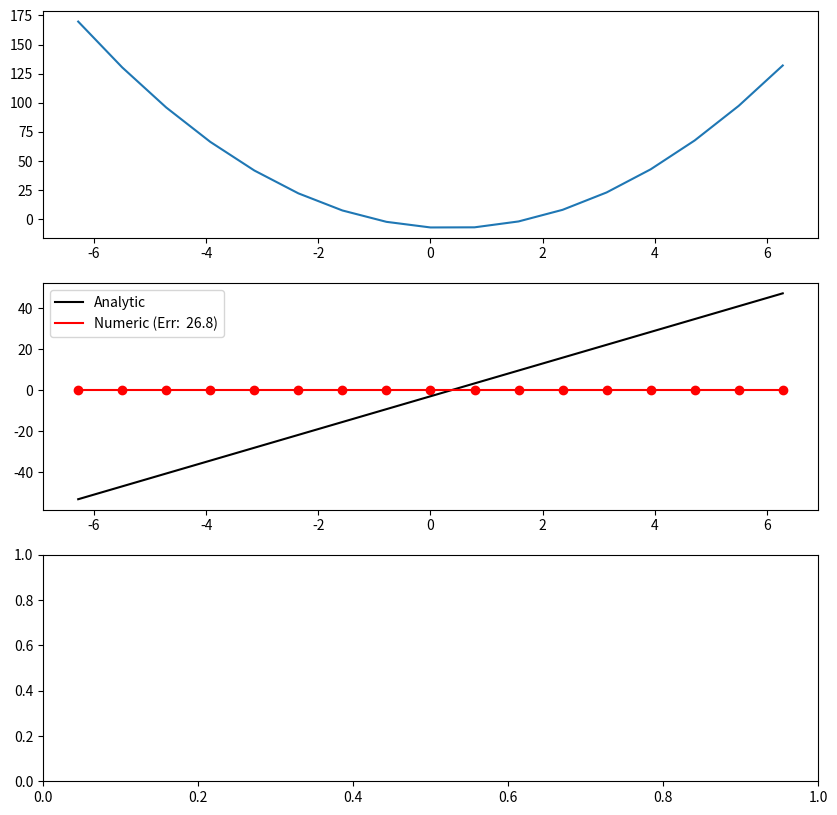

The matplotlib source for this figure:
#!/usr/bin/env python

import numpy as np
import matplotlib.pyplot as plt

# ----------------------------------------------------------------------
# Take first derivative of a function
# ----------------------------------------------------------------------

def first_derivative(f, x):

    """ Function that takes the first derivative

    Parameters
    ----------
    f - values of a function that is dependent on x -> f(x)
    x - the location of the point at which f(x) is evaluated

    Returns
    -------
    dfdx - the first derivative of f(x)

    Notes
    -----
    take the first derivative of f(x) here

    """

    nPts = len(f)
    
    dfdx = np.zeros(nPts)

    # do calculation here - need 3 statements:
    #  1. left boundary ( dfdx(0) = ...)
    #  2. central region (using spans, like dfdx(1:nPts-2) = ...)
    #  3. right boundary ( dfdx(nPts-1) = ... )

    return dfdx

# ----------------------------------------------------------------------
# Take second derivative of a function
# ----------------------------------------------------------------------

def second_derivative(f, x):

    """ Function that takes the second derivative

    Parameters
    ----------
    f - values of a function that is dependent on x -> f(x)
    x - the location of the point at which f(x) is evaluated

    Returns
    -------
    d2fdx2 - the second derivative of f(x)

    Notes
    -----
    take the second derivative of f(x) here

    """

    nPts = len(f)
    
    d2fdx2 = np.zeros(nPts)

    # do calculation here - need 3 statements:
    #  1. left boundary ( dfdx(0) = ...)
    #  2. central region (using spans, like dfdx(1:nPts-2) = ...)
    #  3. right boundary ( dfdx(nPts-1) = ... )

    return d2fdx2

# ----------------------------------------------------------------------
# Get the analytic solution to f(x), dfdx(x) and d2fdx2(x)
# ----------------------------------------------------------------------

def analytic(x):

    """ Function that gets analytic solutions

    Parameters
    ----------
    x - the location of the point at which f(x) is evaluated

    Returns
    -------
    f - the function evaluated at x
    dfdx - the first derivative of f(x)
    d2fdx2 - the second derivative of f(x)

    Notes
    -----
    These are analytic solutions!

    """

    f = 4 * x ** 2 - 3 * x -7
    dfdx = 8 * x - 3
    d2fdx2 = np.zeros(len(f)) + 8.0

    return f, dfdx, d2fdx2

# ----------------------------------------------------------------------
# Main code
# ----------------------------------------------------------------------

if __name__ == "__main__":

    # get figures:
    fig = plt.figure(figsize = (10,10))
    ax1 = fig.add_subplot(311)
    ax2 = fig.add_subplot(312)
    ax3 = fig.add_subplot(313)
    
    # define dx:
    dx = np.pi / 4
    
    # arange doesn't include last point, so add explicitely:
    x = np.arange(-2.0 * np.pi, 2.0 * np.pi + dx, dx)

    # get analytic solutions:
    f, a_dfdx, a_d2fdx2 = analytic(x)

    # get numeric first derivative:
    n_dfdx = first_derivative(f, x)

    # get numeric first derivative:
    n_d2fdx2 = second_derivative(f, x)

    # plot:

    ax1.plot(x, f)

    # plot first derivatives:
    error = np.sum(np.abs(n_dfdx - a_dfdx)) / len(n_dfdx)
    sError = ' (Err: %5.1f)' % error
    ax2.plot(x, a_dfdx, color = 'black', label = 'Analytic')
    ax2.plot(x, n_dfdx, color = 'red', label = 'Numeric'+ sError)
    ax2.scatter(x, n_dfdx, color = 'red')
    ax2.legend()

    # plot second derivatives:
    
    plotfile = 'plot.png'
    print('writing : ',plotfile)    
    fig.savefig(plotfile)
    plt.close()
    
